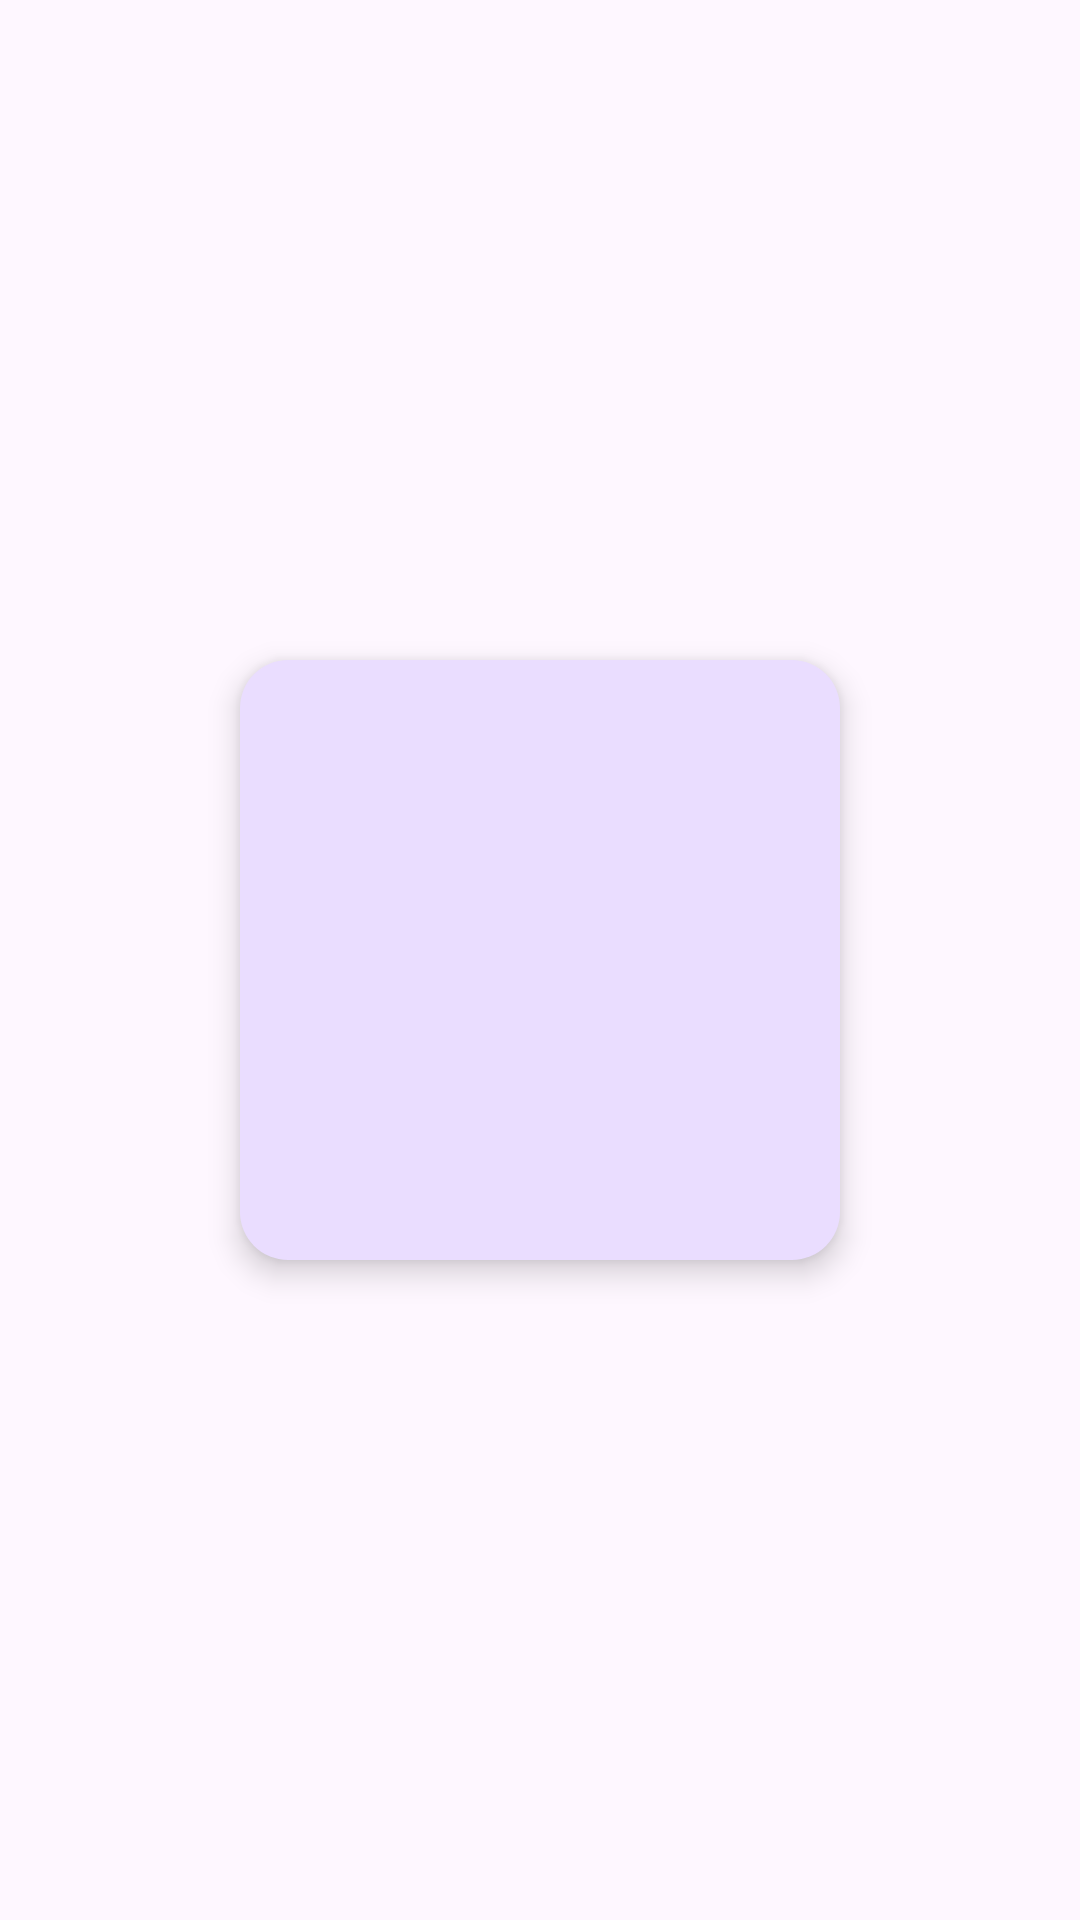

Reconstruct the res/layout file that produces this screen, plus the resources it refers to.
<!-- AndroidManifest.xml: application theme Theme.Igordb -->
<!-- res/layout/activity_main.xml -->
<?xml version="1.0" encoding="utf-8"?>
<androidx.constraintlayout.widget.ConstraintLayout
    xmlns:android="http://schemas.android.com/apk/res/android"
    xmlns:app="http://schemas.android.com/apk/res-auto"
    xmlns:tools="http://schemas.android.com/tools"
    android:layout_width="match_parent"
    android:layout_height="match_parent"
    tools:context=".MainActivity">

    <TextView
        android:id="@+id/title"
        android:layout_width="0dp"
        android:layout_height="wrap_content"
        android:text=""
        android:textSize="24sp"
        android:textColor="@android:color/black"
        android:textStyle="bold"
        android:gravity="center"
        android:padding="16dp"
        app:layout_constraintTop_toTopOf="parent"
        app:layout_constraintStart_toStartOf="parent"
        app:layout_constraintEnd_toEndOf="parent" />


    <androidx.recyclerview.widget.RecyclerView
        android:id="@+id/recyclerView"
        android:layout_width="0dp"
        android:layout_height="0dp"
        app:layout_constraintTop_toBottomOf="@id/title"
        app:layout_constraintBottom_toTopOf="@id/fab_add_book"
        app:layout_constraintStart_toStartOf="parent"
        app:layout_constraintEnd_toEndOf="parent" />


    <com.google.android.material.floatingactionbutton.FloatingActionButton
        android:id="@+id/fab_add_book"
        android:layout_width="500dp"
        android:layout_height="200dp"
        android:layout_margin="16dp"
        android:text="Добавить"
        android:contentDescription="Добавить книгу"
        app:layout_constraintBottom_toBottomOf="parent"
        app:layout_constraintEnd_toEndOf="parent"
        app:layout_constraintStart_toStartOf="parent"
        app:layout_constraintTop_toTopOf="parent" />

</androidx.constraintlayout.widget.ConstraintLayout>
<!-- resources referenced by this layout -->
<resources>
  <style name="Theme.Igordb" parent="Base.Theme.Igordb" />
  <style name="Base.Theme.Igordb" parent="Theme.Material3.DayNight.NoActionBar">
          
          
      </style>
</resources>
